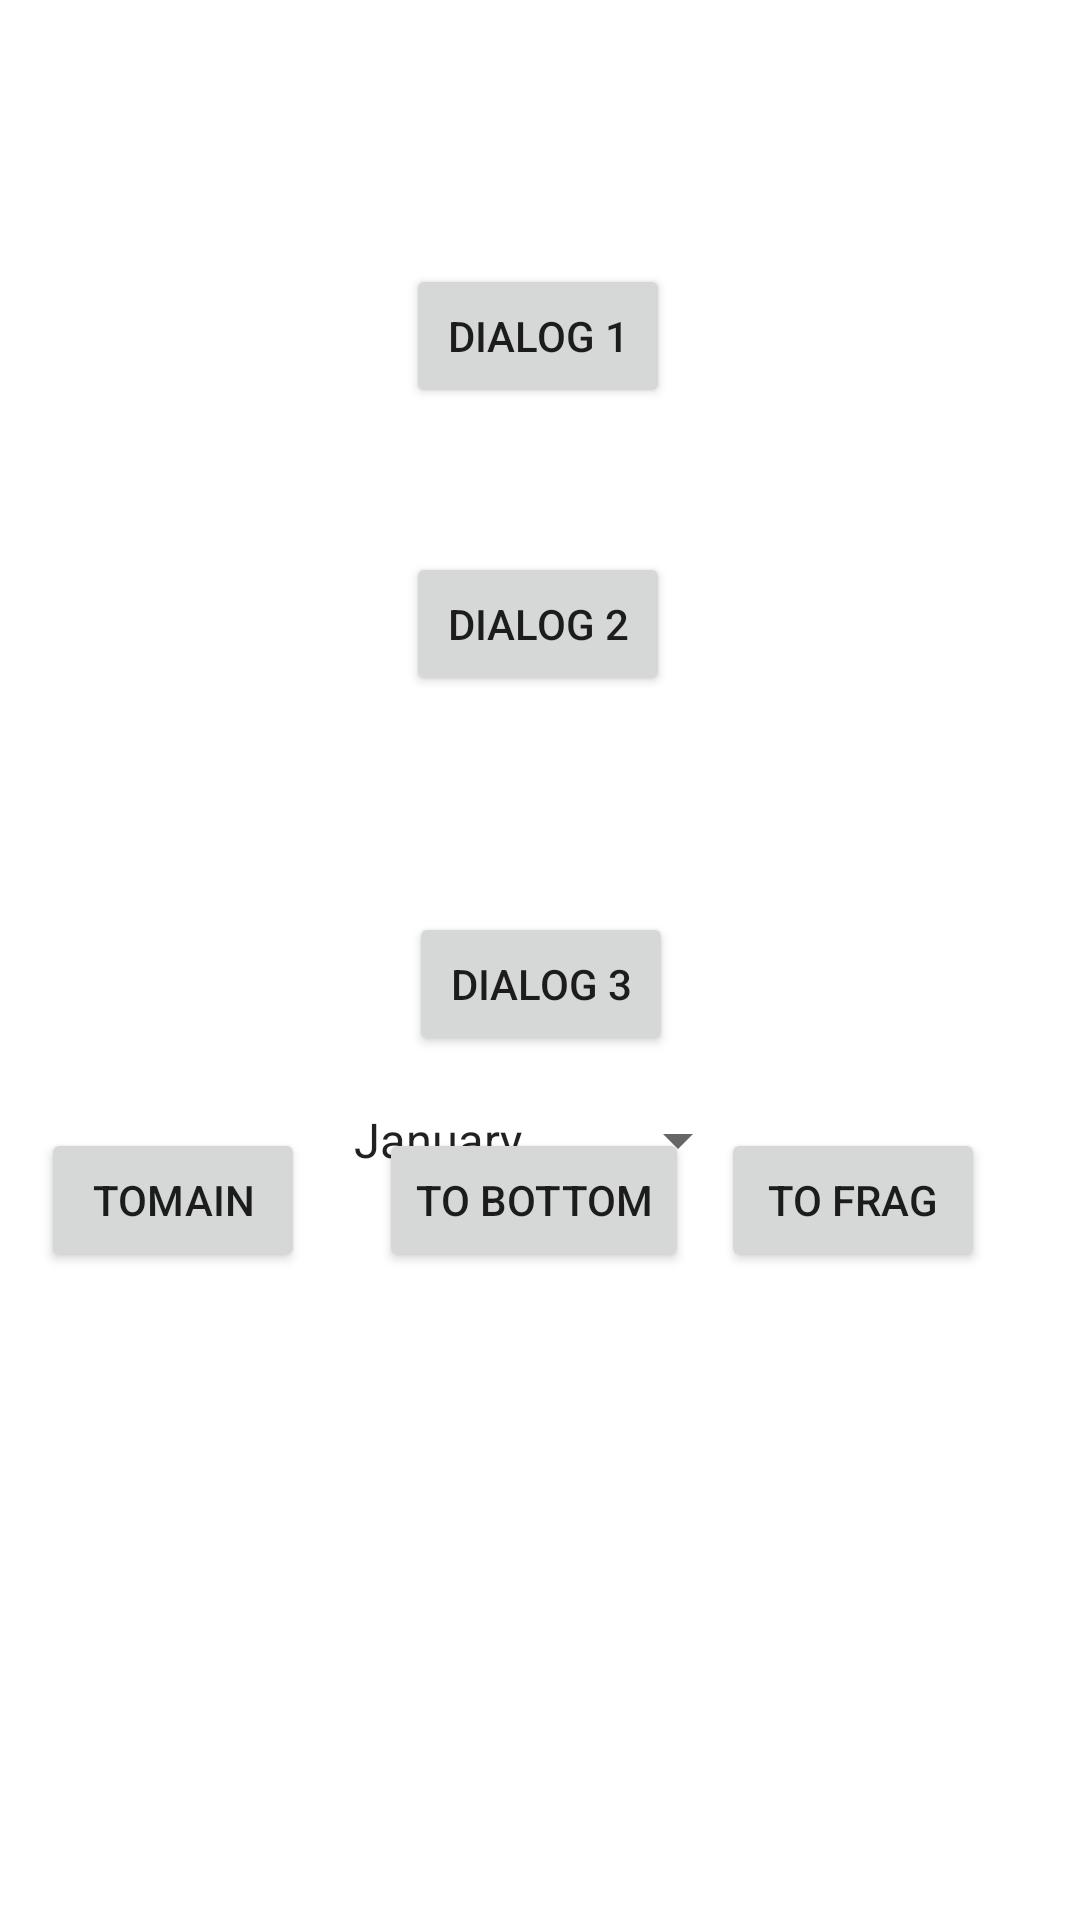

Produce the Android XML layout that renders to this screen, including the resource entries it uses.
<!-- AndroidManifest.xml: application theme Theme.Tutorials -->
<!-- res/layout/activity_main.xml -->
<?xml version="1.0" encoding="utf-8"?>
<androidx.constraintlayout.widget.ConstraintLayout xmlns:android="http://schemas.android.com/apk/res/android"
    xmlns:app="http://schemas.android.com/apk/res-auto"
    xmlns:tools="http://schemas.android.com/tools"
    android:layout_width="match_parent"
    android:layout_height="match_parent"
    tools:context=".MainActivity"
    tools:layout_editor_absoluteX="131dp"
    tools:layout_editor_absoluteY="-58dp">

    <Button
        android:id="@+id/btToFrag"
        android:layout_width="wrap_content"
        android:layout_height="wrap_content"
        android:layout_marginBottom="216dp"
        android:text="To Frag"
        app:layout_constraintBottom_toBottomOf="parent"
        app:layout_constraintEnd_toEndOf="parent"
        app:layout_constraintHorizontal_bias="0.884"
        app:layout_constraintStart_toStartOf="parent" />

    <Button
        android:id="@+id/btnDialog3"
        android:layout_width="wrap_content"
        android:layout_height="wrap_content"
        android:layout_marginTop="72dp"
        android:text="Dialog 3"
        app:layout_constraintEnd_toEndOf="parent"
        app:layout_constraintHorizontal_bias="0.501"
        app:layout_constraintStart_toStartOf="parent"
        app:layout_constraintTop_toBottomOf="@+id/btnDialog2" />

    <Button
        android:id="@+id/btnDialog1"
        android:layout_width="wrap_content"
        android:layout_height="wrap_content"
        android:layout_marginTop="88dp"
        android:text="Dialog 1"
        app:layout_constraintEnd_toEndOf="parent"
        app:layout_constraintHorizontal_bias="0.498"
        app:layout_constraintStart_toStartOf="parent"
        app:layout_constraintTop_toTopOf="parent" />

    <Button
        android:id="@+id/btnDialog2"
        android:layout_width="wrap_content"
        android:layout_height="wrap_content"
        android:layout_marginTop="48dp"
        android:text="Dialog 2"
        app:layout_constraintEnd_toEndOf="parent"
        app:layout_constraintHorizontal_bias="0.498"
        app:layout_constraintStart_toStartOf="parent"
        app:layout_constraintTop_toBottomOf="@+id/btnDialog1" />

    <Button
        android:id="@+id/btNextMain"
        android:layout_width="wrap_content"
        android:layout_height="wrap_content"
        android:layout_marginBottom="216dp"
        android:text="ToMain"
        app:layout_constraintBottom_toBottomOf="parent"
        app:layout_constraintEnd_toEndOf="parent"
        app:layout_constraintHorizontal_bias="0.05"
        app:layout_constraintStart_toStartOf="parent" />

    <Button
        android:id="@+id/btToBottom"
        android:layout_width="wrap_content"
        android:layout_height="wrap_content"
        android:layout_marginBottom="216dp"
        android:text="To Bottom"
        app:layout_constraintBottom_toBottomOf="parent"
        app:layout_constraintEnd_toEndOf="parent"
        app:layout_constraintHorizontal_bias="0.492"
        app:layout_constraintStart_toStartOf="parent" />

    <Spinner
        android:id="@+id/spMonths"
        android:layout_width="wrap_content"
        android:layout_height="wrap_content"
        android:layout_marginBottom="232dp"
        android:entries="@array/months"
        app:layout_constraintBottom_toBottomOf="parent"
        app:layout_constraintEnd_toEndOf="parent"
        app:layout_constraintHorizontal_bias="0.5"
        app:layout_constraintStart_toStartOf="parent"
        app:layout_constraintTop_toBottomOf="@+id/btnDialog3" />
</androidx.constraintlayout.widget.ConstraintLayout>
<!-- resources referenced by this layout -->
<resources>
  <string-array name="months">
          <item>January</item>
          <item>February</item>
          <item>March</item>
          <item>April</item>
          <item>May</item>
          <item>June</item>
          <item>July</item>
          <item>August</item>
          <item>september</item>
          <item>October</item>
          <item>November</item>
          <item>December</item>
      </string-array>
  <style name="Theme.Tutorials" parent="Theme.MaterialComponents.Light.DarkActionBar">
          
          <item name="colorPrimary">@color/purple_500</item>
          <item name="colorPrimaryVariant">@color/purple_700</item>
          <item name="colorOnPrimary">@color/white</item>
          
          <item name="colorSecondary">@color/teal_200</item>
          <item name="colorSecondaryVariant">@color/teal_700</item>
          <item name="colorOnSecondary">@color/black</item>
          
          <item name="android:statusBarColor" tools:targetApi="l">?attr/colorPrimaryVariant</item>
          
      </style>
  <!-- not gathered from this repository: default colours our renderer supplied (Android Studio template values) -->
  <color name="purple_500">#FF6200EE</color>
  <color name="purple_700">#FF3700B3</color>
  <color name="teal_200">#FF03DAC5</color>
  <color name="teal_700">#FF018786</color>
  <color name="black">#FF000000</color>
  <color name="white">#FFFFFFFF</color>
</resources>
